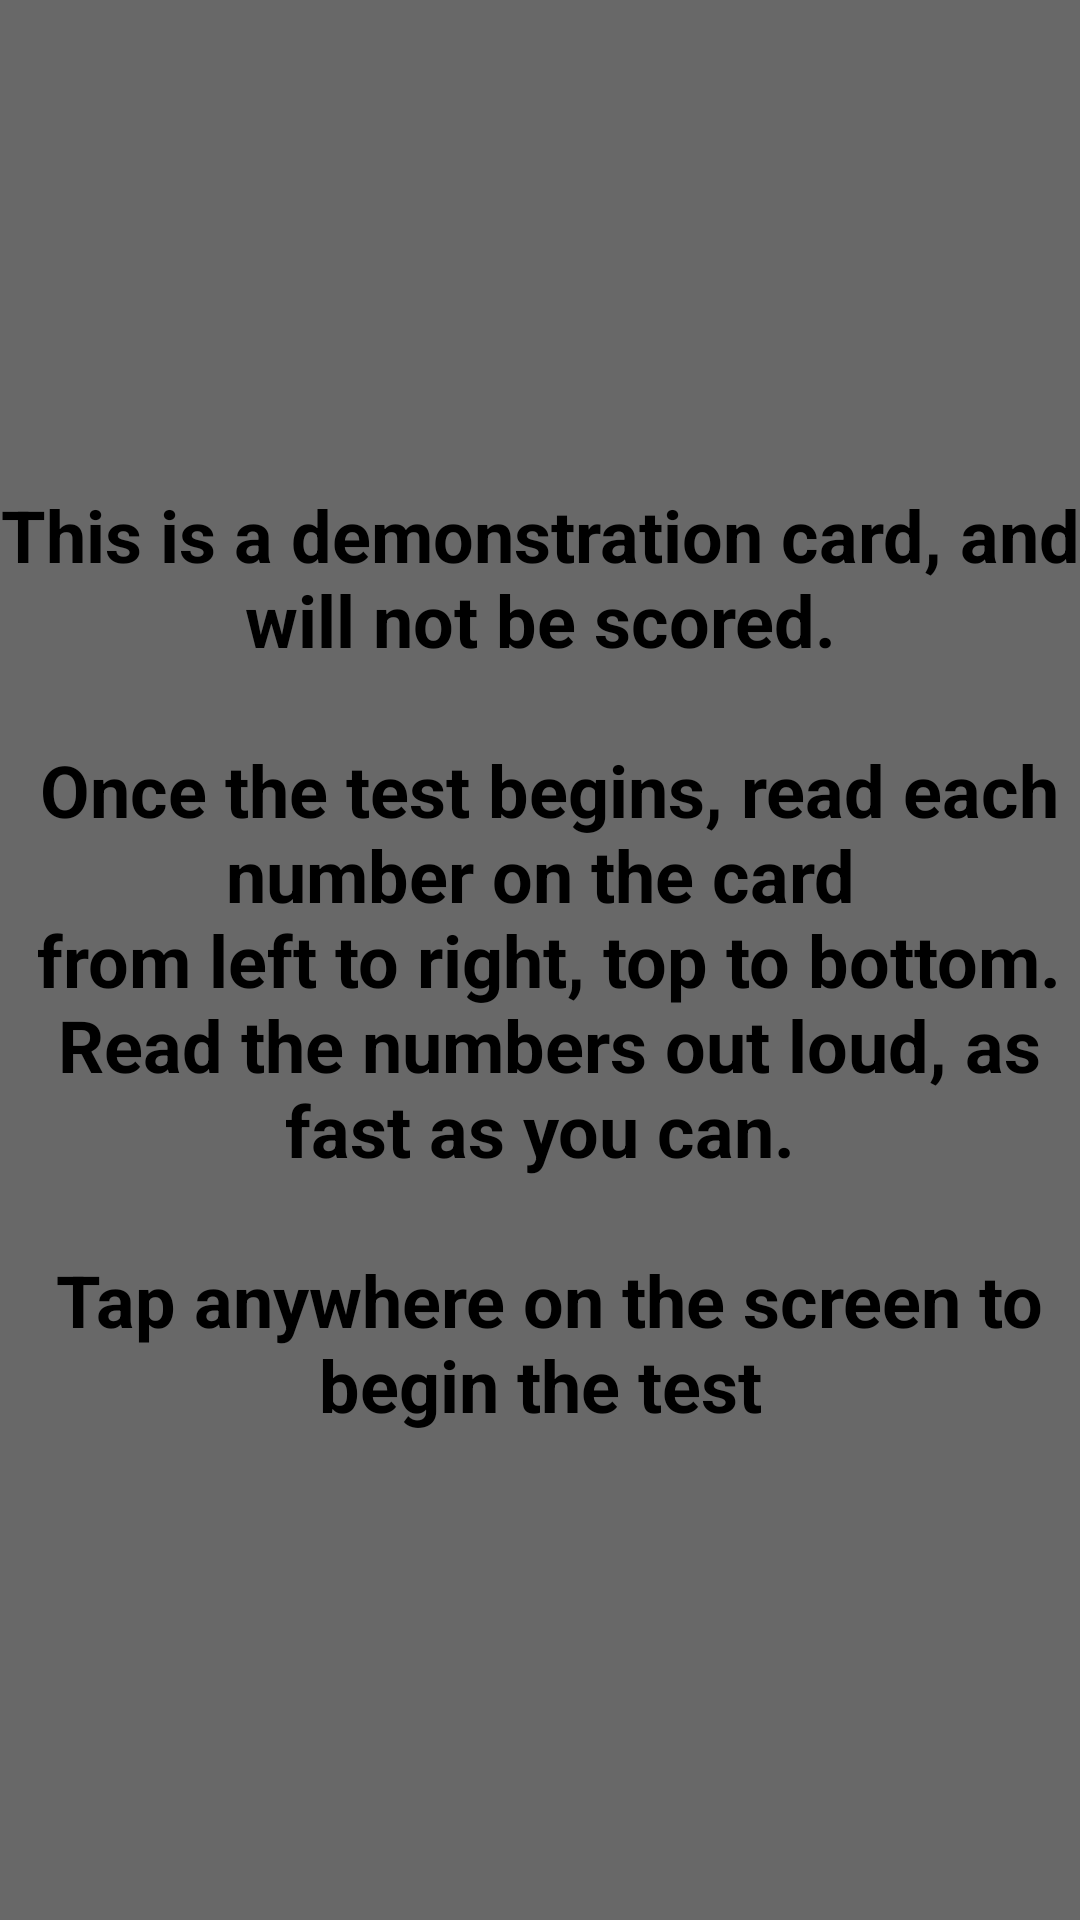

Android layout source for this screen:
<!-- AndroidManifest.xml: application theme Theme.ConcussionClient -->
<!-- res/layout/fragment_fullscreen_popup.xml -->
<?xml version="1.0" encoding="utf-8"?>
<FrameLayout xmlns:android="http://schemas.android.com/apk/res/android"
    xmlns:app="http://schemas.android.com/apk/res-auto"
    xmlns:tools="http://schemas.android.com/tools"
    android:layout_width="match_parent"
    android:layout_height="match_parent"
    android:background="@color/fullscreen_blocker"
    android:theme="@style/ThemeOverlay.ConcussionClient.FullscreenContainer"
    tools:context=".FullscreenPopupFragment">

    

    <TextView
        android:id="@+id/fullscreen_content"
        android:layout_width="match_parent"
        android:layout_height="match_parent"
        android:gravity="center"
        android:keepScreenOn="true"
        android:text="@string/demonstration_popup_text"
        android:textColor="@color/black"
        android:textSize="24sp"
        android:textStyle="bold" />

    

</FrameLayout>
<!-- resources referenced by this layout -->
<resources>
  <color name="black">#FF000000</color>
  <color name="fullscreen_blocker">#EB5C5C5C</color>
  <string name="demonstration_popup_text">
          This is a demonstration card, and will not be scored.\n
          \n
          Once the test begins, read each number on the card\n
          from left to right, top to bottom.\n
          Read the numbers out loud, as fast as you can.\n
          \n
          Tap anywhere on the screen to begin the test
      </string>
  <style name="ThemeOverlay.ConcussionClient.FullscreenContainer" parent="">
          <item name="fullscreenBackgroundColor">@color/light_blue_600</item>
          <item name="fullscreenTextColor">@color/light_blue_A200</item>
      </style>
  <style name="Theme.ConcussionClient" parent="Theme.MaterialComponents.DayNight.DarkActionBar">
          
          <item name="colorPrimary">@color/purple_500</item>
          <item name="colorPrimaryVariant">@color/purple_700</item>
          <item name="colorOnPrimary">@color/white</item>
          
          <item name="colorSecondary">@color/teal_200</item>
          <item name="colorSecondaryVariant">@color/teal_700</item>
          <item name="colorOnSecondary">@color/black</item>
          
          <item name="android:statusBarColor">?attr/colorPrimaryVariant</item>
          
  
          <item name="android:windowNoTitle">true</item>
          <item name="android:windowActionBar">false</item>
          <item name="android:windowFullscreen">true</item>
          <item name="android:windowContentOverlay">@null</item>
      </style>
  <color name="light_blue_600">#FF039BE5</color>
  <color name="light_blue_A200">#FF40C4FF</color>
  <color name="purple_500">#FF6200EE</color>
  <color name="purple_700">#FF3700B3</color>
  <color name="white">#FFFFFFFF</color>
  <color name="teal_200">#FF03DAC5</color>
  <color name="teal_700">#FF018786</color>
</resources>
